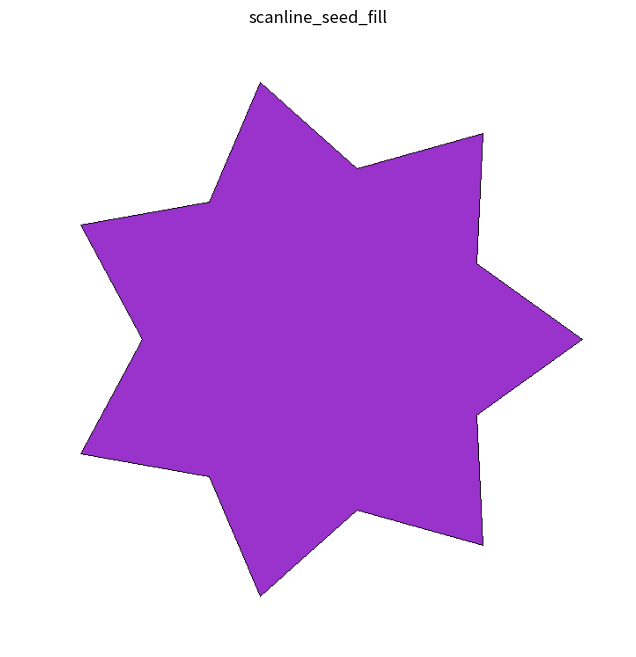

The script that saved this image:
import numpy as np
import matplotlib.pyplot as plt

# 画布尺寸
width, height = 700, 700


# 绘制像素的工具函数
def draw_pixel(img, x, y, color):
    """在图像上绘制一个像素"""
    if 0 <= x < width and 0 <= y < height:
        img[y, x] = color


def get_pixel(img, x, y):
    """获取图像上一个像素的颜色"""
    if 0 <= x < width and 0 <= y < height:
        return img[y, x]
    return None


# Bresenham直线算法实现
def bresenham_line(x0, y0, x1, y1):
    """
    使用Bresenham算法计算直线上的点
    返回直线上所有点的列表
    """
    points = []
    dx = abs(x1 - x0)
    dy = abs(y1 - y0)
    sx = 1 if x0 < x1 else -1
    sy = 1 if y0 < y1 else -1
    err = dx - dy

    while True:
        points.append((x0, y0))
        if x0 == x1 and y0 == y1:
            break
        e2 = 2 * err
        if e2 > -dy:
            err -= dy
            x0 += sx
        if e2 < dx:
            err += dx
            y0 += sy

    return points


# 种子填充算法 - 扫描线优化版
def scanline_seed_fill(img, x, y, fill_color, boundary_color):
    """
    扫描线种子填充算法

    参数:
    img: 图像数组
    x, y: 种子点坐标
    fill_color: 填充颜色
    boundary_color: 边界颜色
    """
    # 判断种子点是否有效（不在边界上且未被填充）
    current_color = get_pixel(img, x, y)
    if (
        current_color is None
        or np.array_equal(current_color, boundary_color)
        or np.array_equal(current_color, fill_color)
    ):
        return

    # 创建一个栈来存储种子点
    stack = []
    stack.append((x, y))

    # 主循环
    while stack:
        # 取出栈顶种子点
        x, y = stack.pop()

        # 保存当前扫描线的y坐标
        current_y = y

        # 向左扫描，找到左端点
        xl = x
        while xl > 0:
            left_color = get_pixel(img, xl - 1, current_y)
            if (
                left_color is None
                or np.array_equal(left_color, boundary_color)
                or np.array_equal(left_color, fill_color)
            ):
                break
            xl -= 1

        # 向右扫描，找到右端点
        xr = x
        while xr < width - 1:
            right_color = get_pixel(img, xr + 1, current_y)
            if (
                right_color is None
                or np.array_equal(right_color, boundary_color)
                or np.array_equal(right_color, fill_color)
            ):
                break
            xr += 1

        # 填充当前扫描线的区段[xl, xr]
        for i in range(xl, xr + 1):
            draw_pixel(img, i, current_y, fill_color)

        # 检查上一条扫描线（y+1）
        if current_y < height - 1:
            find_and_add_seeds(
                img, xl, xr, current_y + 1, fill_color, boundary_color, stack
            )

        # 检查下一条扫描线（y-1）
        if current_y > 0:
            find_and_add_seeds(
                img, xl, xr, current_y - 1, fill_color, boundary_color, stack
            )


def find_and_add_seeds(img, xl, xr, y, fill_color, boundary_color, stack):
    """
    在给定扫描线上查找并添加新的种子点

    参数:
    img: 图像数组
    xl, xr: 当前区段的左右端点
    y: 待检查的扫描线y坐标
    fill_color, boundary_color: 填充颜色和边界颜色
    stack: 存储种子点的栈
    """
    span_added = False  # 标记是否已添加种子点

    # 在区间[xl, xr]范围内查找连续的可填充段
    for i in range(xl, xr + 1):
        current_color = get_pixel(img, i, y)
        if (
            current_color is not None
            and not np.array_equal(current_color, boundary_color)
            and not np.array_equal(current_color, fill_color)
        ):
            if not span_added:
                # 找到一段的起始点，添加一个种子点（直接添加当前点）
                stack.append((i, y))
                span_added = True
        else:
            # 遇到不可填充点，重置标记
            span_added = False


# 创建一个不规则凹多边形
def create_concave_polygon():
    """创建一个不规则凹多边形"""
    # 创建一个星形多边形（凹多边形的典型例子）
    n_points = 7  # 星形的点数
    inner_radius = 200
    outer_radius = 300
    center_x, center_y = width // 2, height // 2

    # 创建顶点
    vertices = []
    for i in range(2 * n_points):
        # 交替使用内半径和外半径
        radius = outer_radius if i % 2 == 0 else inner_radius
        angle = np.pi * i / n_points
        x = center_x + int(radius * np.cos(angle))
        y = center_y + int(radius * np.sin(angle))
        vertices.append((x, y))

    return vertices


# 演示种子填充算法
def demo_seed_fill():
    # 创建一个凹多边形
    polygon = create_concave_polygon()

    # 定义颜色
    background_color = np.array([1.0, 1.0, 1.0])  # 白色背景
    boundary_color = np.array([0.0, 0.0, 0.0])  # 黑色边界
    fill_color = np.array([0.6, 0.2, 0.8])  # 紫色填充

    # 定义种子点（多边形内部的一点）
    seed_x, seed_y = width // 2, height // 2

    # 创建图像
    img = np.ones((height, width, 3)) * background_color

    # 绘制多边形边界
    for i in range(len(polygon)):
        x1, y1 = int(polygon[i][0]), int(polygon[i][1])
        x2, y2 = int(polygon[(i + 1) % len(polygon)][0]), int(
            polygon[(i + 1) % len(polygon)][1]
        )
        for x, y in bresenham_line(x1, y1, x2, y2):
            if 0 <= x < width and 0 <= y < height:
                img[y, x] = boundary_color

    # 应用扫描线种子填充算法
    scanline_seed_fill(img, seed_x, seed_y, fill_color, boundary_color)

    # 显示图像
    plt.figure(figsize=(8, 8))
    plt.imshow(img)
    plt.title("scanline_seed_fill")
    plt.axis("off")
    plt.savefig("seed_fill_demo.png", dpi=300)


if __name__ == "__main__":
    demo_seed_fill()
